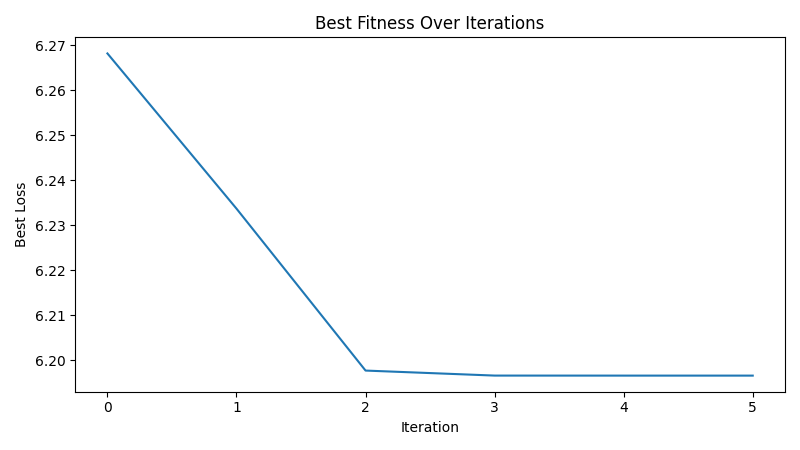

The table this chart was drawn from, first rows:
iteration, best_loss
1, 6.268
2, 6.234
3, 6.198
4, 6.197
5, 6.197
6, 6.197
